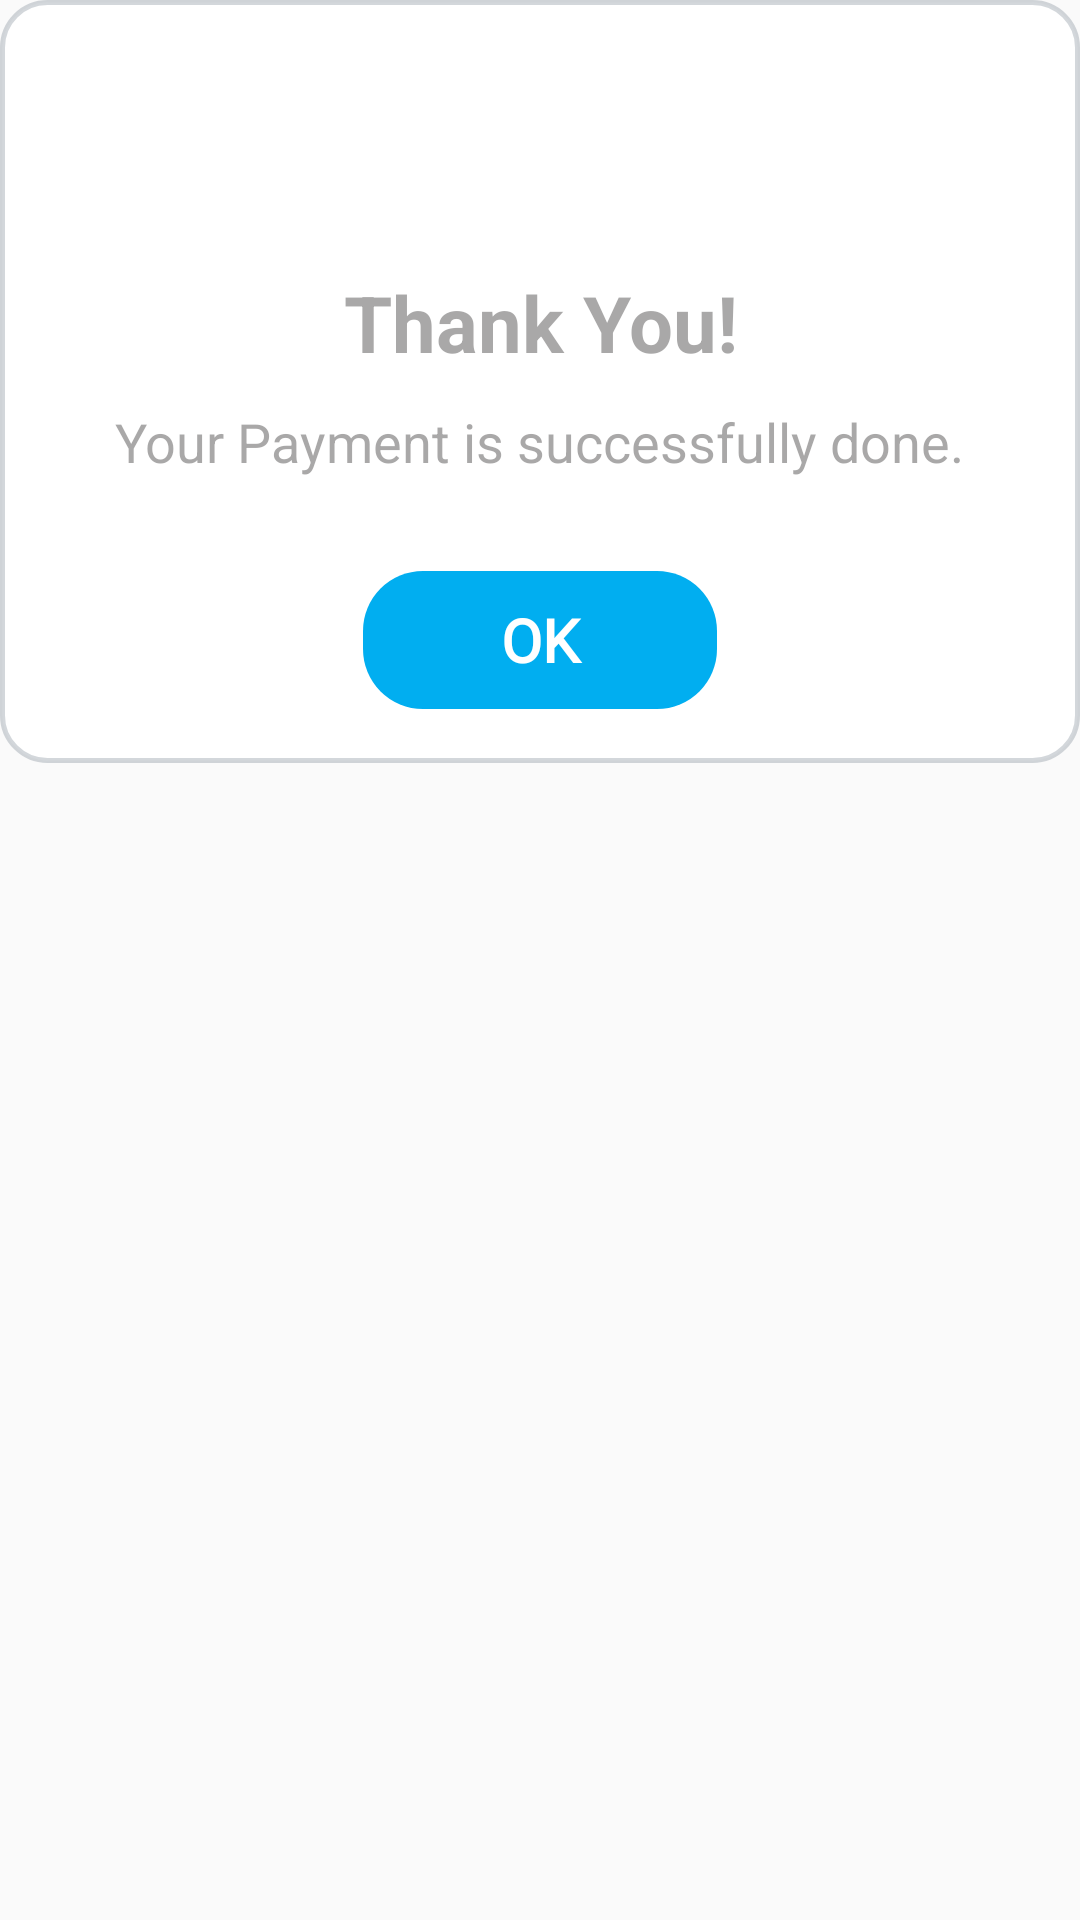

Here is an Android app screen rendered from its layout file. Give the layout XML and the strings, colors and styles it references.
<!-- AndroidManifest.xml: application theme AppTheme -->
<!-- res/layout/payment_dialog_layout.xml -->
<?xml version="1.0" encoding="utf-8"?>
<RelativeLayout xmlns:android="http://schemas.android.com/apk/res/android"
    xmlns:app="http://schemas.android.com/apk/res-auto"
    android:id="@+id/single_notification_layout"
    android:layout_width="match_parent"
    android:layout_height="wrap_content"
    android:layout_margin="15dp">

    <RelativeLayout
        android:layout_width="match_parent"
        android:layout_height="wrap_content"
        android:background="@drawable/success_dialog_bg_style"
        android:gravity="center_horizontal"
        android:paddingBottom="17dp">


        <LinearLayout

            android:layout_width="match_parent"
            android:layout_height="wrap_content"
            android:gravity="center"
            android:orientation="vertical">


            <ImageView
                android:id="@+id/iv_status"
                android:layout_width="60dp"
                android:layout_height="60dp"
                android:layout_marginTop="20dp" />


            <TextView
                android:id="@+id/tv_title"
                android:layout_width="wrap_content"
                android:layout_height="wrap_content"
                android:layout_gravity="center"
                android:layout_marginTop="10dp"
                android:gravity="center"
                android:text="Thank You!"
                android:textColor="@color/grey_trans"
                android:textSize="26sp"
                android:textStyle="bold" />

            <TextView
                android:id="@+id/tv_msg"
                android:layout_width="wrap_content"
                android:layout_height="wrap_content"
                android:layout_gravity="center"
                android:layout_marginLeft="10dp"
                android:layout_marginTop="10dp"
                android:layout_marginRight="10dp"
                android:gravity="center"
                android:text="Your Payment is successfully done."
                android:textColor="@color/grey_trans"
                android:textSize="18sp" />


            <Button
                android:id="@+id/btn_yes"
                android:layout_width="120dp"
                android:layout_height="wrap_content"
                android:layout_marginTop="30dp"
                android:layout_weight="1"
                android:background="@drawable/btn_dialog_style2"
                android:fontFamily="@font/expletus_sans_semibold"
                android:paddingTop="10dp"
                android:paddingBottom="10dp"
                android:text="OK"
                android:textColor="@color/white"
                android:textSize="20sp"
                android:textStyle="bold" />

        </LinearLayout>
    </RelativeLayout>

</RelativeLayout>
<!-- resources referenced by this layout -->
<resources>
  <color name="grey_trans">#80535151</color>
  <color name="white">#FFFFFF</color>
  <!-- drawable btn_dialog_style2 (drawable) -->
  <?xml version="1.0" encoding="utf-8"?>
  <selector xmlns:android="http://schemas.android.com/apk/res/android" android:shape="rectangle">
      <item android:state_pressed="true">
          <shape android:shape="rectangle">
              <corners android:radius="20dp" />
              <solid android:color="#099ad1" />
              <padding android:bottom="15dp" android:left="15dp" android:right="15dp" android:top="15dp" />
          </shape>
      </item>
      <item>
          <shape android:shape="rectangle">
              <corners android:radius="20dp" />
              <stroke android:width="2dp" android:color="#00ffffff" />
              <solid android:color="#01aef0" />
              <padding android:bottom="15dp" android:left="15dp" android:right="15dp" android:top="15dp" />
          </shape>
      </item>
  </selector>
  <!-- drawable success_dialog_bg_style (drawable) -->
  <?xml version="1.0" encoding="utf-8"?>
  <shape xmlns:android="http://schemas.android.com/apk/res/android"
      android:shape="rectangle">
  
      <solid android:color="#FFFFFF"/>
      <stroke
          android:width="1.5dp"
          android:color="#3C455665" />
      <corners
          android:radius="15dp" />
  </shape>
  <style name="AppTheme" parent="Theme.AppCompat.Light.NoActionBar">
          
          <item name="colorPrimary">@color/colorPrimary</item>
          <item name="colorPrimaryDark">@color/colorPrimaryDark</item>
          <item name="colorAccent">@color/colorAccent</item>
      </style>
  <color name="colorPrimary">#10857f</color>
  <color name="colorPrimaryDark">#10857f</color>
  <color name="colorAccent">#10857f</color>
</resources>
